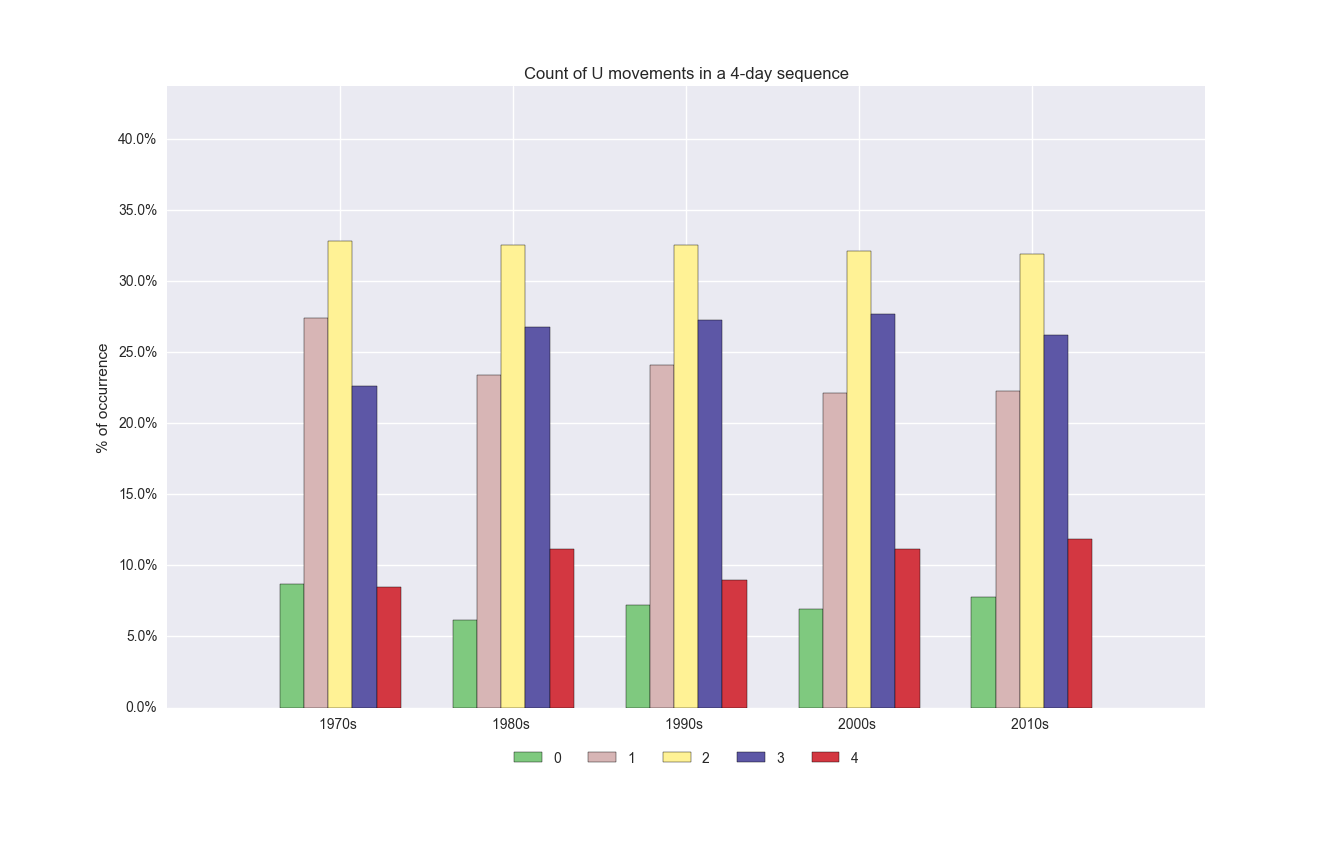

Data behind this chart, as committed beside it:
, 1970s, 1980s, 1990s, 2000s, 2010s
0, 0.08681, 0.06151, 0.07232, 0.06914, 0.0775
1, 0.2743, 0.2341, 0.2407, 0.2213, 0.2227
2, 0.3281, 0.3254, 0.325, 0.3212, 0.3192
3, 0.2263, 0.2675, 0.2724, 0.2766, 0.2618
4, 0.08449, 0.1115, 0.08959, 0.1118, 0.1188
